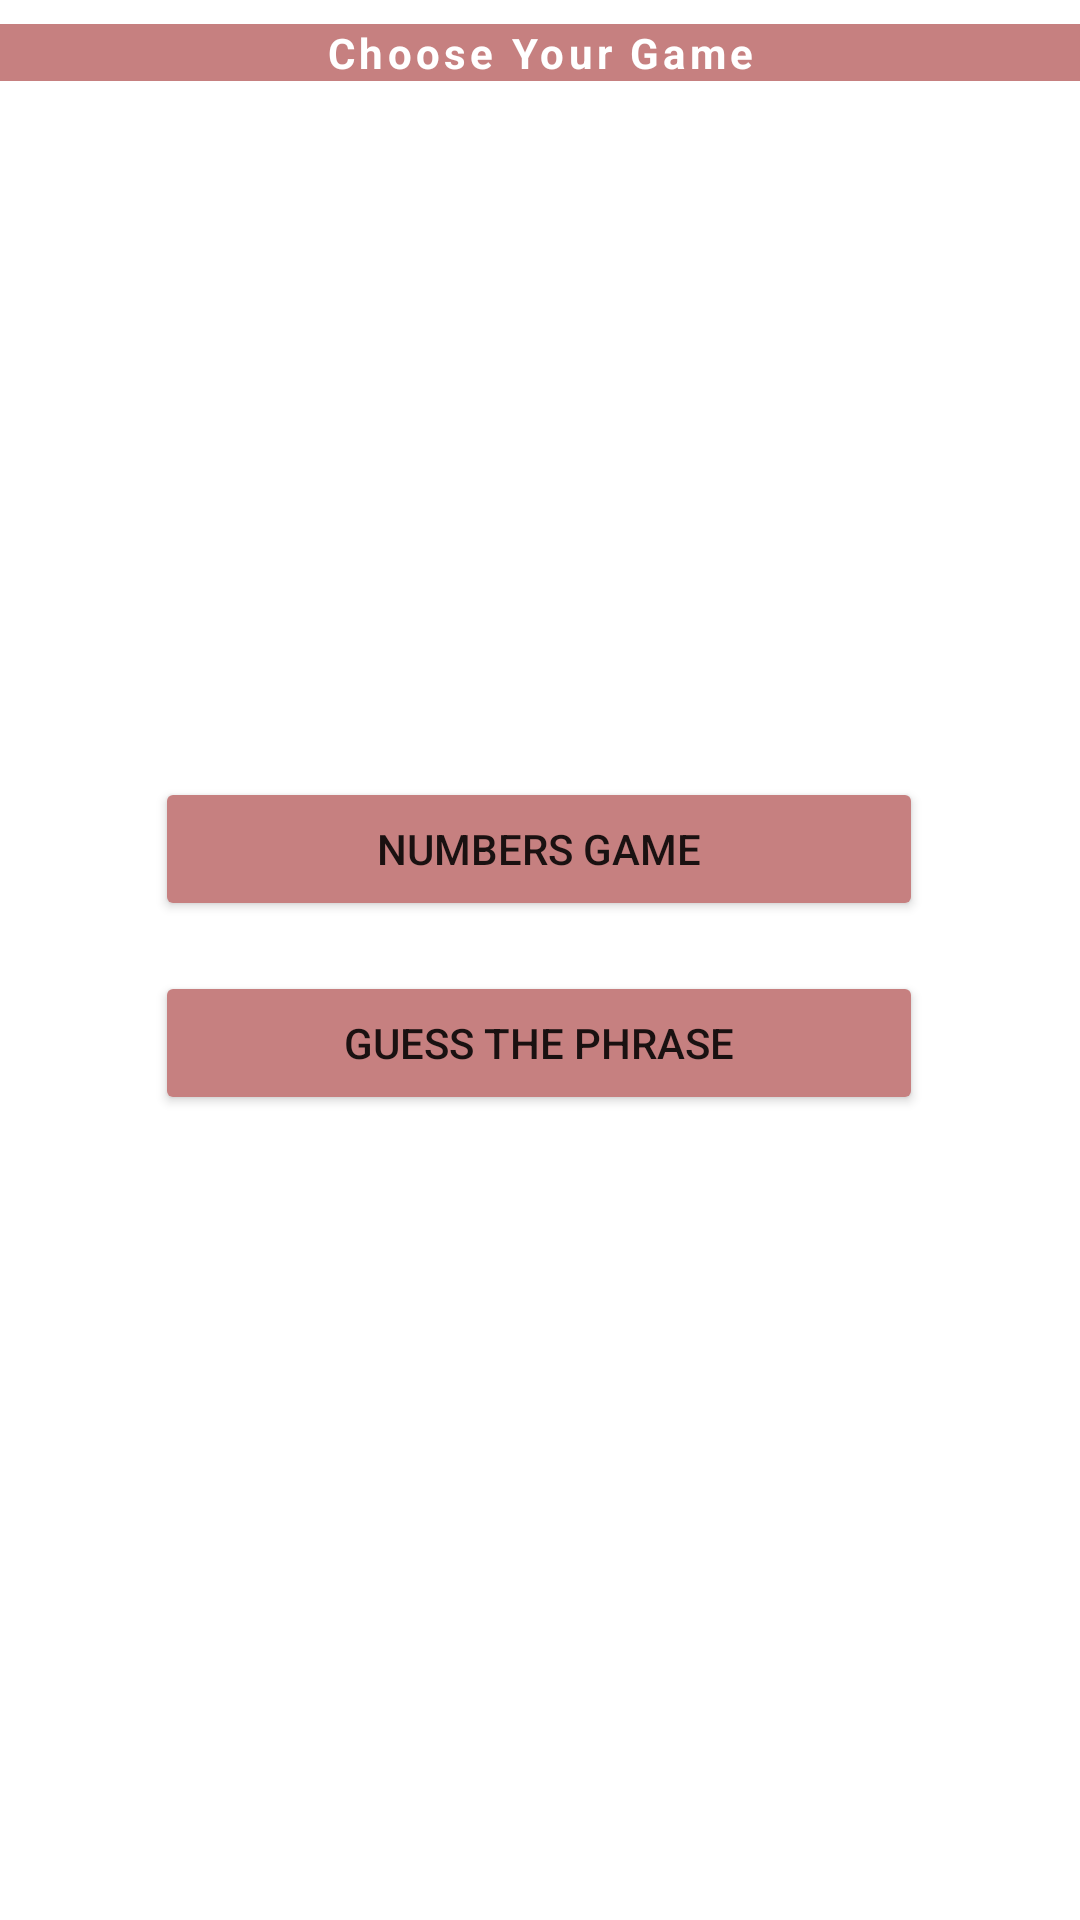

The Android layout XML behind this screen, and the referenced resources:
<!-- AndroidManifest.xml: application theme Theme.2In1App -->
<!-- res/layout/activity_main.xml -->
<?xml version="1.0" encoding="utf-8"?>
<androidx.constraintlayout.widget.ConstraintLayout xmlns:android="http://schemas.android.com/apk/res/android"
    xmlns:app="http://schemas.android.com/apk/res-auto"
    xmlns:tools="http://schemas.android.com/tools"
    android:layout_width="match_parent"
    android:layout_height="match_parent"
    android:id="@+id/clRoot"
    tools:context=".MainActivity">

    <TextView
        android:id="@+id/tv"
        android:layout_width="match_parent"
        android:layout_height="wrap_content"
        android:layout_marginTop="8dp"
        android:letterSpacing=".1"
        android:text="Choose Your Game"
        android:textStyle="bold"
        android:textColor="@color/white"
        android:background="#C68080"
        android:textAlignment="center"
        app:layout_constraintEnd_toEndOf="parent"
        app:layout_constraintStart_toStartOf="parent"
        app:layout_constraintTop_toTopOf="parent" />

    <Button
        android:id="@+id/btNG"
        android:layout_width="256dp"
        android:layout_height="wrap_content"
        android:layout_margin="8dp"
        android:backgroundTint="#C68080"
        android:text="Numbers Game"
        app:layout_constraintBottom_toBottomOf="parent"
        app:layout_constraintEnd_toEndOf="parent"
        app:layout_constraintHorizontal_bias="0.496"
        app:layout_constraintStart_toStartOf="parent"
        app:layout_constraintTop_toBottomOf="@+id/tv"
        app:layout_constraintVertical_bias="0.408" />

    <Button
        android:id="@+id/btGPh"
        android:layout_width="256dp"
        android:layout_height="wrap_content"
        android:layout_margin="8dp"
        android:backgroundTint="#C68080"
        android:text="Guess the Phrase"
        app:layout_constraintBottom_toBottomOf="parent"
        app:layout_constraintEnd_toEndOf="parent"
        app:layout_constraintHorizontal_bias="0.496"
        app:layout_constraintStart_toStartOf="parent"
        app:layout_constraintTop_toBottomOf="@+id/btNG"
        app:layout_constraintVertical_bias="0.032" />

</androidx.constraintlayout.widget.ConstraintLayout>
<!-- resources referenced by this layout -->
<resources>
  <style name="Theme.2In1App" parent="Theme.MaterialComponents.DayNight.DarkActionBar">
          
          <item name="colorPrimary">#451A1A</item>
          <item name="colorPrimaryVariant">#A55D5D</item>
          <item name="colorOnPrimary">@color/white</item>
          
          <item name="colorSecondary">@color/teal_200</item>
          <item name="colorSecondaryVariant">@color/teal_700</item>
          <item name="colorOnSecondary">@color/black</item>
          
          <item name="android:statusBarColor" tools:targetApi="l">?attr/colorPrimaryVariant</item>
          
      </style>
  <!-- not gathered from this repository: default colours our renderer supplied (Android Studio template values) -->
  <color name="teal_200">#FF03DAC5</color>
  <color name="teal_700">#FF018786</color>
  <color name="black">#FF000000</color>
  <color name="white">#FFFFFFFF</color>
</resources>
